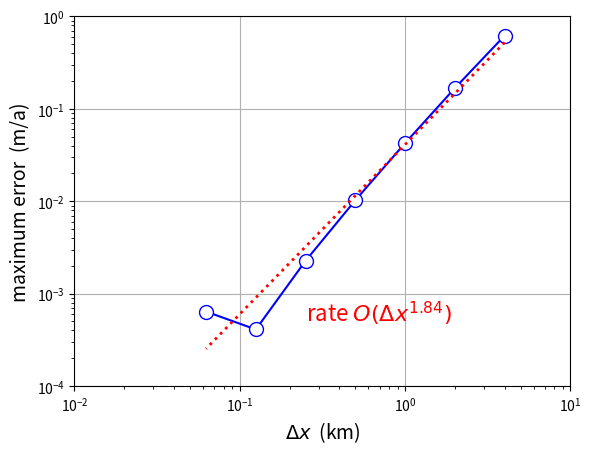

This chart was generated by the following Python code:
#!/usr/bin/env python3

"""
Generate a figure showing convergence of the shelf computation.  Uses data
generated by shelfconv.m.  Entire justification of this python code is to
bypass Octave bug related to printing O(dx^{%.2f}).
"""

import numpy as np
import matplotlib.pyplot as plt

dx = [4.0, 2.0, 1.0, 0.5, 0.25, 0.125, 0.0625]
merr = [0.62065, 0.16795, 0.04263, 0.01027, 0.00227, 0.00041, 0.00064]
p = [1.83515, -3.19149]  # polyfit() parameters; see shelfconv.m

plt.loglog(dx,merr,'bo-',markersize=10.0,markerfacecolor='w')
plt.loglog(dx,np.exp(p[0]*np.log(dx)+p[1]),'r:',linewidth=2.0)
plt.text(0.25,5.0e-4,'rate $O(\Delta x^{1.84})$',color='r',fontsize=16.0)
plt.xlabel('$\Delta x$  (km)',fontsize=14.0)
plt.ylabel('maximum error  (m/a)',fontsize=14.0)
plt.grid(True)
plt.axis([0.01, 10.0, 0.0001,1.0])

#plt.show()
plt.savefig('fig8_12.pdf',bbox_inches='tight')
